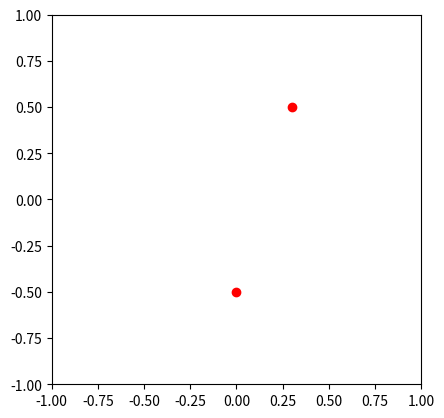

Generate this figure with matplotlib:
from matplotlib import pyplot as plt
from matplotlib import animation

class Particle:
    def __init__(self, x, y, ang_speed):
        self.x = x
        self.y = y
        self.ang_speed = ang_speed

class ParticleSimulator:
    def __init__(self, particles):
        self.particles = particles
    def evolve(self, dt):
        timestep = 0.00001
        nsteps = int(dt/timestep)
        for i in range(nsteps):
            for p in self.particles:

                norm = (p.x**2 + p.y**2)**0.5
                v_x = (-p.y)/norm
                v_y = p.x/norm

                d_x = timestep * p.ang_speed * v_x
                d_y = timestep * p.ang_speed * v_y
                p.x += d_x
                p.y += d_y

def visualize(simulator):
    X = [p.x for p in simulator.particles]
    Y = [p.y for p in simulator.particles]
    fig = plt.figure()
    ax = plt.subplot(111, aspect='equal')
    line, = ax.plot(X, Y, 'ro')

    plt.xlim(-1, 1)
    plt.ylim(-1, 1)


    def init():
        line.set_data([], [])
        return line,

    def animate(i):
        simulator.evolve(0.01)
        X = [p.x for p in simulator.particles]
        Y = [p.y for p in simulator.particles]
        line.set_data(X, Y)
        return line,

    anim = animation.FuncAnimation(fig, animate, init_func=init, blit=False)
    plt.show()

def test_visualize():
    particles = [Particle( 0.3, 0.5, +1), Particle( 0.0, -0.5, -1)]
    simulator = ParticleSimulator(particles)
    visualize(simulator)

if __name__ == '__main__':
    test_visualize()